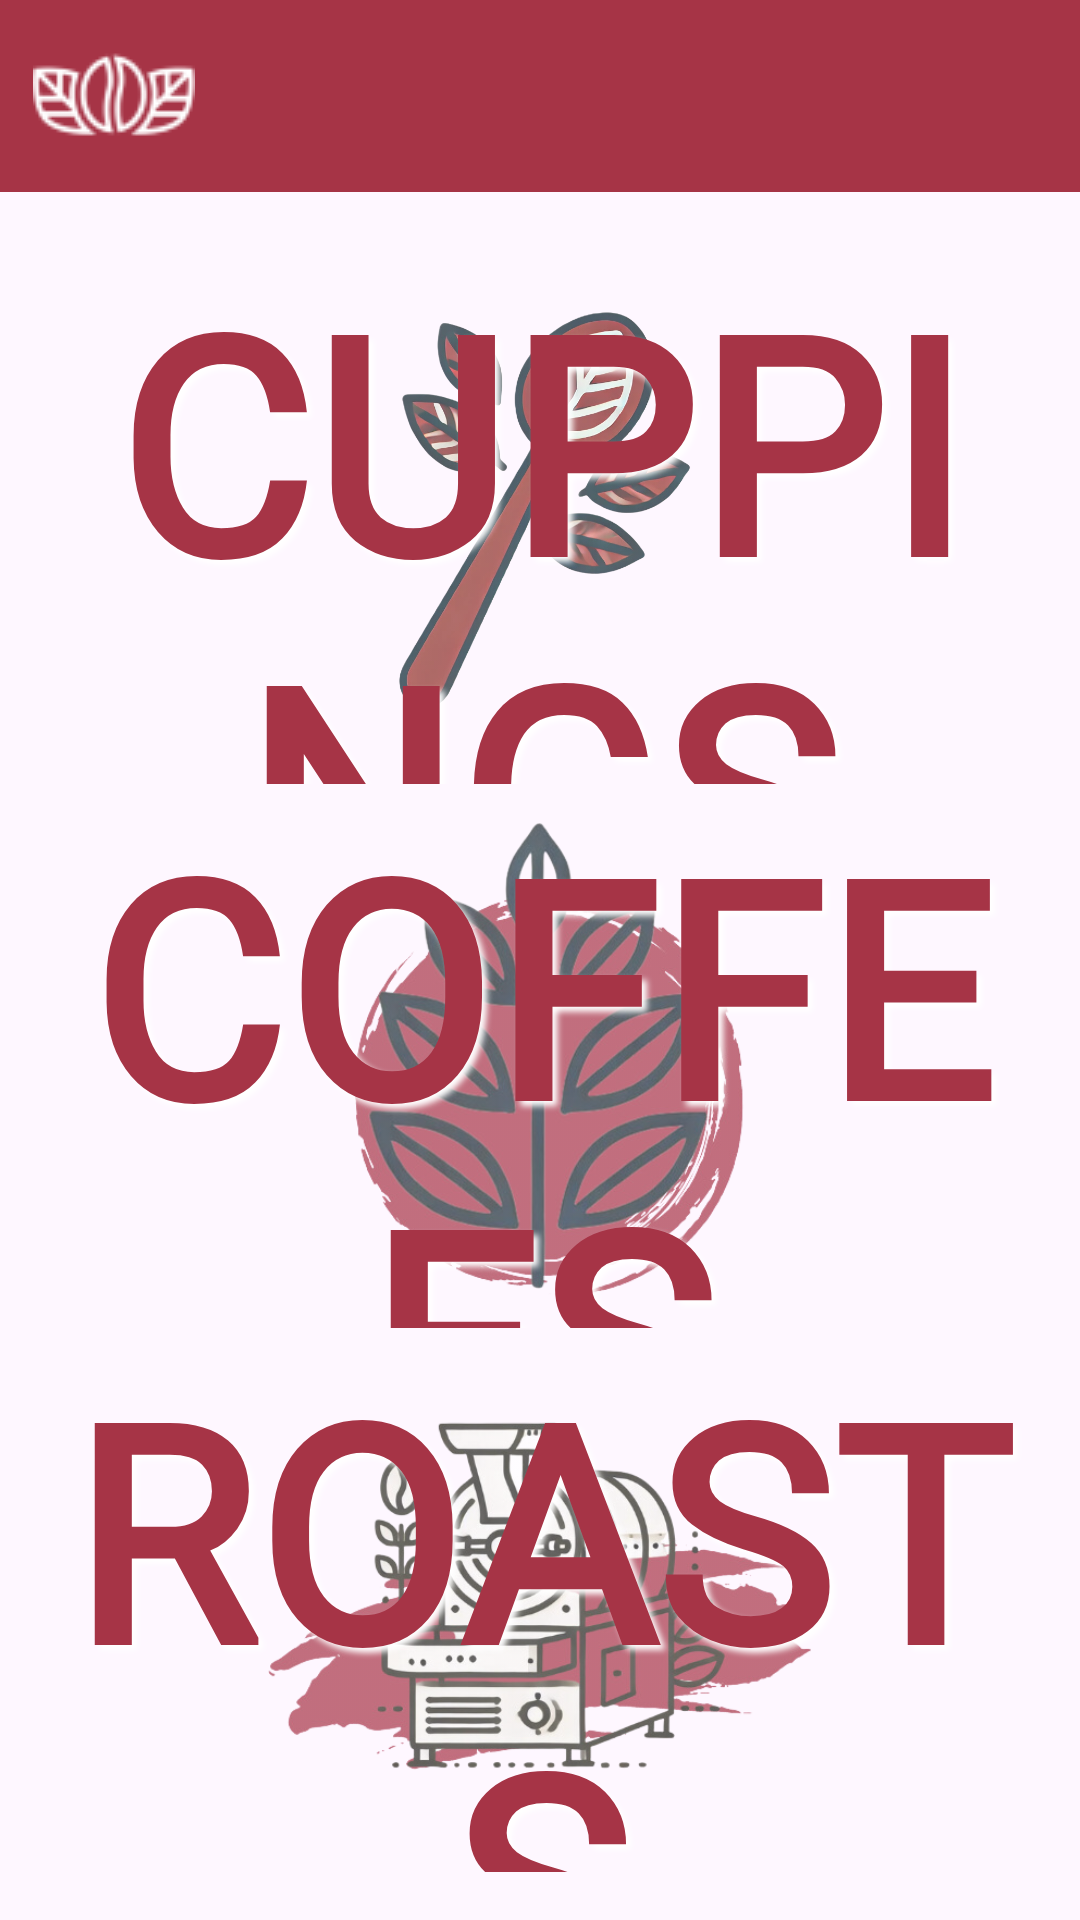

Reconstruct the res/layout file that produces this screen, plus the resources it refers to.
<!-- AndroidManifest.xml: application theme Theme.CuppingApp -->
<!-- res/layout/user_dashboard.xml -->
<?xml version="1.0" encoding="utf-8"?>
<LinearLayout xmlns:android="http://schemas.android.com/apk/res/android"
    xmlns:app="http://schemas.android.com/apk/res-auto"
    xmlns:tools="http://schemas.android.com/tools"
    android:id="@+id/landing_page"
    android:layout_width="match_parent"
    android:layout_height="match_parent"
    android:orientation="vertical"
    tools:context=".UserDashboard">

    <androidx.appcompat.widget.Toolbar
        android:id="@+id/toolbar"
        android:layout_width="match_parent"
        android:layout_height="wrap_content"
        android:background="@color/red"
        app:navigationIcon="@drawable/logo_white_sml"
        android:paddingStart="10dp"
        android:paddingEnd="10dp"
        app:title=" "
        android:theme="@style/ThemeOverlay.AppCompat.Dark.ActionBar"
        app:popupTheme="@style/ThemeOverlay.AppCompat.Light" />

    <LinearLayout
        android:layout_width="match_parent"
        android:layout_height="match_parent"
        android:orientation="vertical"
        android:gravity="center"
        android:padding="16dp">

        <FrameLayout
            android:id="@+id/frameLayoutCupping"
            android:layout_width="wrap_content"
            android:layout_height="0dp"
            android:layout_weight="1">

            <ImageView
                android:id="@+id/imgCuppings"
                android:layout_width="match_parent"
                android:layout_height="match_parent"
                android:scaleType="fitCenter"
                style="@style/background_image"
                android:src="@drawable/ic_cuppings"/>
            <TextView
                android:id="@+id/userDashboardCuppingText"
                android:layout_width="match_parent"
                android:layout_height="match_parent"
                android:textAlignment="center"
                android:gravity="center"
                style="@style/header_text"
                android:text="@string/cuppings"/>
        </FrameLayout>

        <FrameLayout
            android:id="@+id/frameLayoutCoffees"
            android:layout_width="wrap_content"
            android:layout_height="0dp"
            android:layout_weight="1">

            <ImageView
                android:id="@+id/imgCoffees"
                android:layout_width="match_parent"
                android:layout_height="match_parent"
                android:scaleType="fitCenter"
                style="@style/background_image"
                android:src="@drawable/ic_coffees" />
            <TextView
                android:id="@+id/userDashboardCoffeesText"
                android:layout_width="match_parent"
                android:layout_height="match_parent"
                android:textAlignment="center"
                android:gravity="center"
                style="@style/header_text"
                android:text="@string/coffees"/>
        </FrameLayout>

        <FrameLayout
            android:id="@+id/frameLayoutRoasts"
            android:layout_width="wrap_content"
            android:layout_height="0dp"
            android:layout_weight="1">

            <ImageView
                android:id="@+id/imgRoasts"
                android:layout_width="match_parent"
                android:layout_height="match_parent"
                android:scaleType="fitCenter"
                style="@style/background_image"
                android:src="@drawable/ic_roasts" />
            <TextView
                android:id="@+id/userDashboardRoastsText"
                android:layout_width="match_parent"
                android:layout_height="match_parent"
                android:textAlignment="center"
                android:gravity="center"
                style="@style/header_text"
                android:text="@string/roasts"/>
        </FrameLayout>

    </LinearLayout>
</LinearLayout>
<!-- resources referenced by this layout -->
<resources>
  <color name="red">#A63446</color>
  <!-- drawable ic_coffees: png bitmap (drawable, 209437 bytes) -->
  <!-- drawable ic_cuppings: png bitmap (drawable, 371200 bytes) -->
  <!-- drawable ic_roasts: png bitmap (drawable, 170870 bytes) -->
  <!-- drawable logo_white_sml: png bitmap (drawable, 2166 bytes) -->
  <string name="coffees">COFFEES</string>
  <string name="cuppings">CUPPINGS</string>
  <string name="roasts">ROASTS</string>
  <style name="background_image">
          <item name="android:alpha">.70</item>
      </style>
  <style name="header_text">
          <item name="android:textStyle">bold</item>
          <item name="android:textSize">100sp</item>
          <item name="android:textColor">@color/red</item>
          <item name="android:fontFamily">@font/alumnisans_extrabold</item>
          <item name="android:shadowColor">@color/white</item>
          <item name="android:shadowDx">5</item>
          <item name="android:shadowDy">5</item>
          <item name="android:shadowRadius">5</item>
      </style>
  <style name="Theme.CuppingApp" parent="Base.Theme.CuppingApp" />
  <color name="white">#FFFFFFFF</color>
  <style name="Base.Theme.CuppingApp" parent="Theme.Material3.DayNight.NoActionBar">
          
          <item name="colorPrimary">@color/red</item>
      </style>
</resources>
